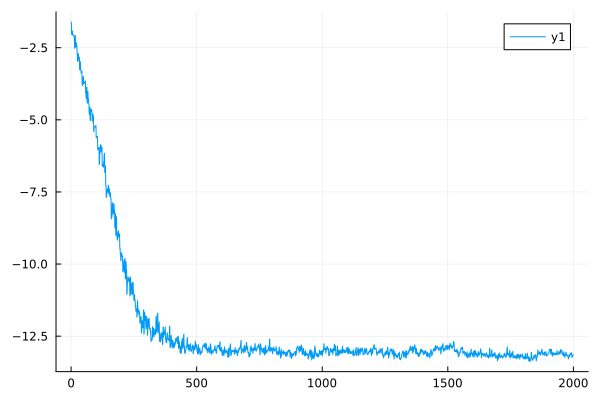

Values plotted in this chart, from the file beside it:
0	-1.6081014588990743
1	-1.613
2	-2.037
3	-2.038
4	-1.911
5	-1.916
6	-2.06
7	-2.06
8	-2.07
9	-2.067
10	-2.053
11	-2.055
12	-2.152
13	-2.152
14	-2.518
15	-2.515
16	-2.081
17	-2.078
18	-2.477
19	-2.47
20	-2.33
21	-2.327
22	-2.415
23	-2.409
24	-2.719
25	-2.715
26	-2.981
27	-2.974
28	-2.706
29	-2.702
30	-2.928
31	-2.923
32	-2.833
33	-2.827
34	-3.264
35	-3.256
36	-2.985
37	-2.98
38	-3.263
39	-3.255
40	-3.371
41	-3.363
42	-3.312
43	-3.304
44	-3.769
45	-3.757
46	-3.813
47	-3.804
48	-3.506
49	-3.498
50	-3.731
51	-3.719
52	-3.713
53	-3.706
54	-3.736
55	-3.723
56	-3.657
57	-3.651
58	-4.082
59	-4.07
60	-4.268
... 1,939 more rows
